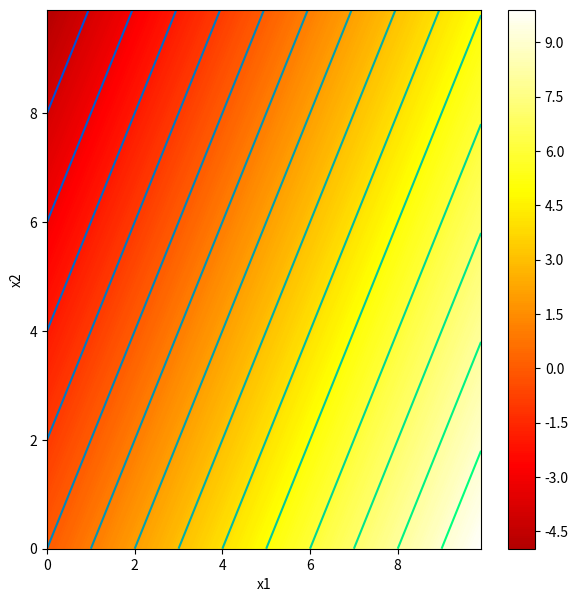

Python code for this plot:
import numpy as np
import matplotlib.pyplot as plt


def draw_2d_function(x1_mesh, x2_mesh, y):
    fig, ax = plt.subplots()
    fig.set_size_inches(7, 7)
    pos = ax.contourf(x1_mesh, x2_mesh, y, levels=256, cmap='hot', vmin=-10.0, vmax=10.0)
    fig.colorbar(pos, ax=ax)
    ax.set_xlabel('x1')
    ax.set_ylabel('x2')
    levels = np.arange(-10.0, 10.0, 1.0)
    ax.contour(x1_mesh, x2_mesh, y, levels, cmap='winter')

    plt.show()

def linear_function_2d(x1, x2, beta, omega1, omega2):
    y = x1 * omega1 + x2 * omega2 + beta

    return y

if __name__ == '__main__':
    x1 = np.arange(0.0, 10.0, 0.1)
    x2 = np.arange(0.0, 10.0, 0.1)
    x1, x2 = np.meshgrid(x1, x2)

    # compute 2d function for given values of omega1, omega2
    beta = 0.0
    omega1 = 1.0
    omega2 = -0.5
    y = linear_function_2d(x1, x2, beta, omega1, omega2)

    # call draw function
    draw_2d_function(x1, x2, y)